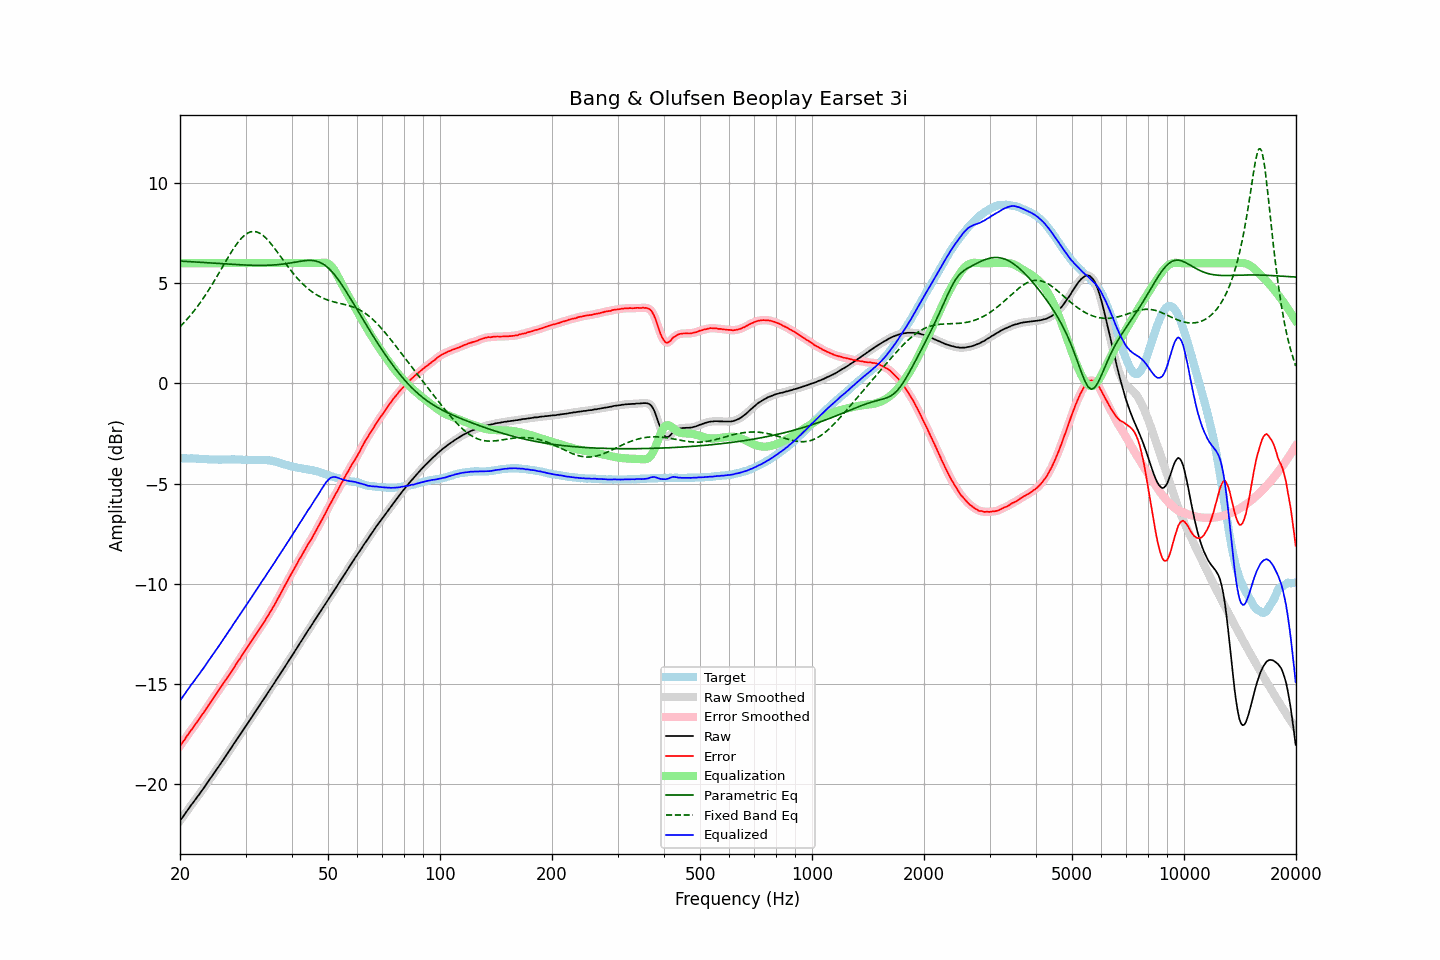

Data behind this chart, as committed beside it:
frequency, raw, error, smoothed, error_smoothed, equalization, parametric_eq, fixed_band_eq, equalized_raw, equalized_smoothed, target
20.00, -21.82, -18.09, -21.82, -18.09, 6.00, 6.10, 2.83, -15.82, -15.82, -3.73
20.20, -21.71, -17.98, -21.71, -17.98, 6.00, 6.10, 2.91, -15.71, -15.71, -3.73
20.40, -21.60, -17.87, -21.60, -17.87, 6.00, 6.09, 2.99, -15.60, -15.60, -3.73
20.61, -21.50, -17.76, -21.49, -17.75, 6.00, 6.09, 3.08, -15.50, -15.49, -3.73
20.81, -21.37, -17.63, -21.38, -17.64, 6.00, 6.08, 3.16, -15.37, -15.38, -3.74
21.02, -21.26, -17.52, -21.26, -17.52, 6.00, 6.08, 3.26, -15.26, -15.26, -3.74
21.23, -21.14, -17.40, -21.15, -17.40, 6.00, 6.08, 3.35, -15.14, -15.15, -3.74
21.44, -21.03, -17.30, -21.04, -17.30, 6.00, 6.07, 3.45, -15.03, -15.04, -3.73
21.66, -20.93, -17.19, -20.93, -17.19, 6.00, 6.07, 3.54, -14.93, -14.93, -3.74
21.87, -20.82, -17.08, -20.82, -17.08, 6.00, 6.06, 3.64, -14.82, -14.82, -3.74
22.09, -20.71, -16.96, -20.71, -16.96, 6.00, 6.06, 3.75, -14.71, -14.71, -3.75
22.31, -20.60, -16.85, -20.61, -16.85, 6.00, 6.05, 3.86, -14.60, -14.61, -3.75
22.54, -20.50, -16.74, -20.50, -16.74, 6.00, 6.05, 3.96, -14.50, -14.50, -3.76
22.76, -20.38, -16.62, -20.39, -16.62, 6.00, 6.04, 4.08, -14.38, -14.39, -3.76
22.99, -20.27, -16.51, -20.27, -16.51, 6.00, 6.04, 4.19, -14.27, -14.27, -3.76
23.22, -20.16, -16.39, -20.16, -16.39, 6.00, 6.03, 4.31, -14.16, -14.16, -3.77
23.45, -20.04, -16.27, -20.04, -16.27, 6.00, 6.03, 4.43, -14.04, -14.04, -3.77
23.69, -19.93, -16.14, -19.93, -16.14, 6.00, 6.02, 4.55, -13.93, -13.93, -3.78
23.92, -19.81, -16.02, -19.81, -16.02, 6.00, 6.01, 4.68, -13.81, -13.81, -3.79
24.16, -19.69, -15.90, -19.70, -15.90, 6.00, 6.01, 4.81, -13.69, -13.70, -3.79
24.40, -19.58, -15.79, -19.58, -15.79, 6.00, 6.00, 4.94, -13.58, -13.58, -3.79
24.65, -19.47, -15.68, -19.47, -15.68, 6.00, 6.00, 5.07, -13.47, -13.47, -3.79
24.89, -19.35, -15.56, -19.35, -15.56, 6.00, 5.99, 5.20, -13.35, -13.35, -3.79
25.14, -19.23, -15.44, -19.24, -15.44, 6.00, 5.99, 5.34, -13.23, -13.24, -3.79
25.39, -19.12, -15.32, -19.12, -15.32, 6.00, 5.98, 5.48, -13.12, -13.12, -3.80
25.65, -19.00, -15.20, -19.00, -15.20, 6.00, 5.98, 5.61, -13.00, -13.00, -3.80
25.91, -18.89, -15.08, -18.88, -15.08, 6.00, 5.97, 5.75, -12.89, -12.88, -3.80
26.16, -18.76, -14.97, -18.76, -14.97, 6.00, 5.97, 5.89, -12.76, -12.76, -3.79
26.43, -18.64, -14.85, -18.64, -14.85, 6.00, 5.96, 6.03, -12.64, -12.64, -3.79
26.69, -18.52, -14.73, -18.52, -14.73, 6.00, 5.96, 6.16, -12.52, -12.52, -3.79
26.96, -18.40, -14.61, -18.41, -14.61, 6.00, 5.95, 6.30, -12.40, -12.41, -3.79
27.23, -18.28, -14.49, -18.29, -14.49, 6.00, 5.95, 6.43, -12.28, -12.29, -3.79
27.50, -18.17, -14.38, -18.17, -14.38, 6.00, 5.94, 6.56, -12.17, -12.17, -3.79
27.77, -18.04, -14.26, -18.05, -14.26, 6.00, 5.94, 6.69, -12.04, -12.05, -3.78
28.05, -17.92, -14.13, -17.92, -14.13, 6.00, 5.93, 6.81, -11.92, -11.92, -3.79
28.33, -17.80, -14.01, -17.80, -14.01, 6.00, 5.93, 6.92, -11.80, -11.80, -3.79
28.62, -17.68, -13.87, -17.68, -13.88, 6.00, 5.92, 7.03, -11.68, -11.68, -3.80
28.90, -17.56, -13.77, -17.56, -13.76, 6.00, 5.92, 7.13, -11.56, -11.56, -3.79
29.19, -17.44, -13.64, -17.44, -13.64, 6.00, 5.92, 7.22, -11.44, -11.44, -3.80
29.48, -17.32, -13.51, -17.32, -13.52, 6.00, 5.91, 7.31, -11.32, -11.32, -3.81
29.78, -17.20, -13.39, -17.20, -13.39, 6.00, 5.91, 7.38, -11.20, -11.20, -3.81
30.08, -17.09, -13.27, -17.09, -13.27, 6.00, 5.90, 7.44, -11.09, -11.09, -3.81
30.38, -16.97, -13.15, -16.97, -13.15, 6.00, 5.90, 7.50, -10.97, -10.97, -3.82
30.68, -16.85, -13.03, -16.85, -13.03, 6.00, 5.90, 7.53, -10.85, -10.85, -3.82
30.99, -16.72, -12.90, -16.73, -12.91, 6.00, 5.90, 7.56, -10.72, -10.73, -3.82
31.30, -16.61, -12.79, -16.61, -12.78, 6.00, 5.89, 7.58, -10.61, -10.61, -3.82
31.61, -16.48, -12.66, -16.49, -12.67, 6.00, 5.89, 7.58, -10.48, -10.49, -3.82
31.93, -16.36, -12.54, -16.37, -12.55, 6.00, 5.89, 7.57, -10.36, -10.37, -3.82
32.24, -16.25, -12.44, -16.25, -12.43, 6.00, 5.89, 7.55, -10.25, -10.25, -3.81
32.57, -16.12, -12.30, -16.12, -12.31, 6.00, 5.89, 7.52, -10.12, -10.12, -3.82
32.89, -16.00, -12.19, -16.00, -12.19, 6.00, 5.89, 7.48, -10.00, -10.00, -3.81
33.22, -15.87, -12.06, -15.88, -12.06, 6.00, 5.89, 7.42, -9.87, -9.88, -3.81
33.55, -15.76, -11.95, -15.76, -11.94, 6.00, 5.89, 7.36, -9.76, -9.76, -3.81
33.89, -15.64, -11.82, -15.64, -11.82, 6.00, 5.89, 7.28, -9.64, -9.64, -3.82
34.23, -15.51, -11.68, -15.52, -11.69, 6.00, 5.89, 7.21, -9.51, -9.52, -3.83
34.57, -15.39, -11.56, -15.39, -11.56, 6.00, 5.89, 7.12, -9.39, -9.39, -3.83
34.92, -15.27, -11.42, -15.27, -11.43, 6.00, 5.90, 7.03, -9.27, -9.27, -3.85
35.27, -15.15, -11.30, -15.15, -11.29, 6.00, 5.90, 6.93, -9.15, -9.15, -3.85
35.62, -15.03, -11.15, -15.03, -11.16, 6.00, 5.91, 6.83, -9.03, -9.03, -3.88
35.97, -14.91, -11.02, -14.91, -11.01, 6.00, 5.91, 6.72, -8.91, -8.91, -3.89
... 635 more rows
